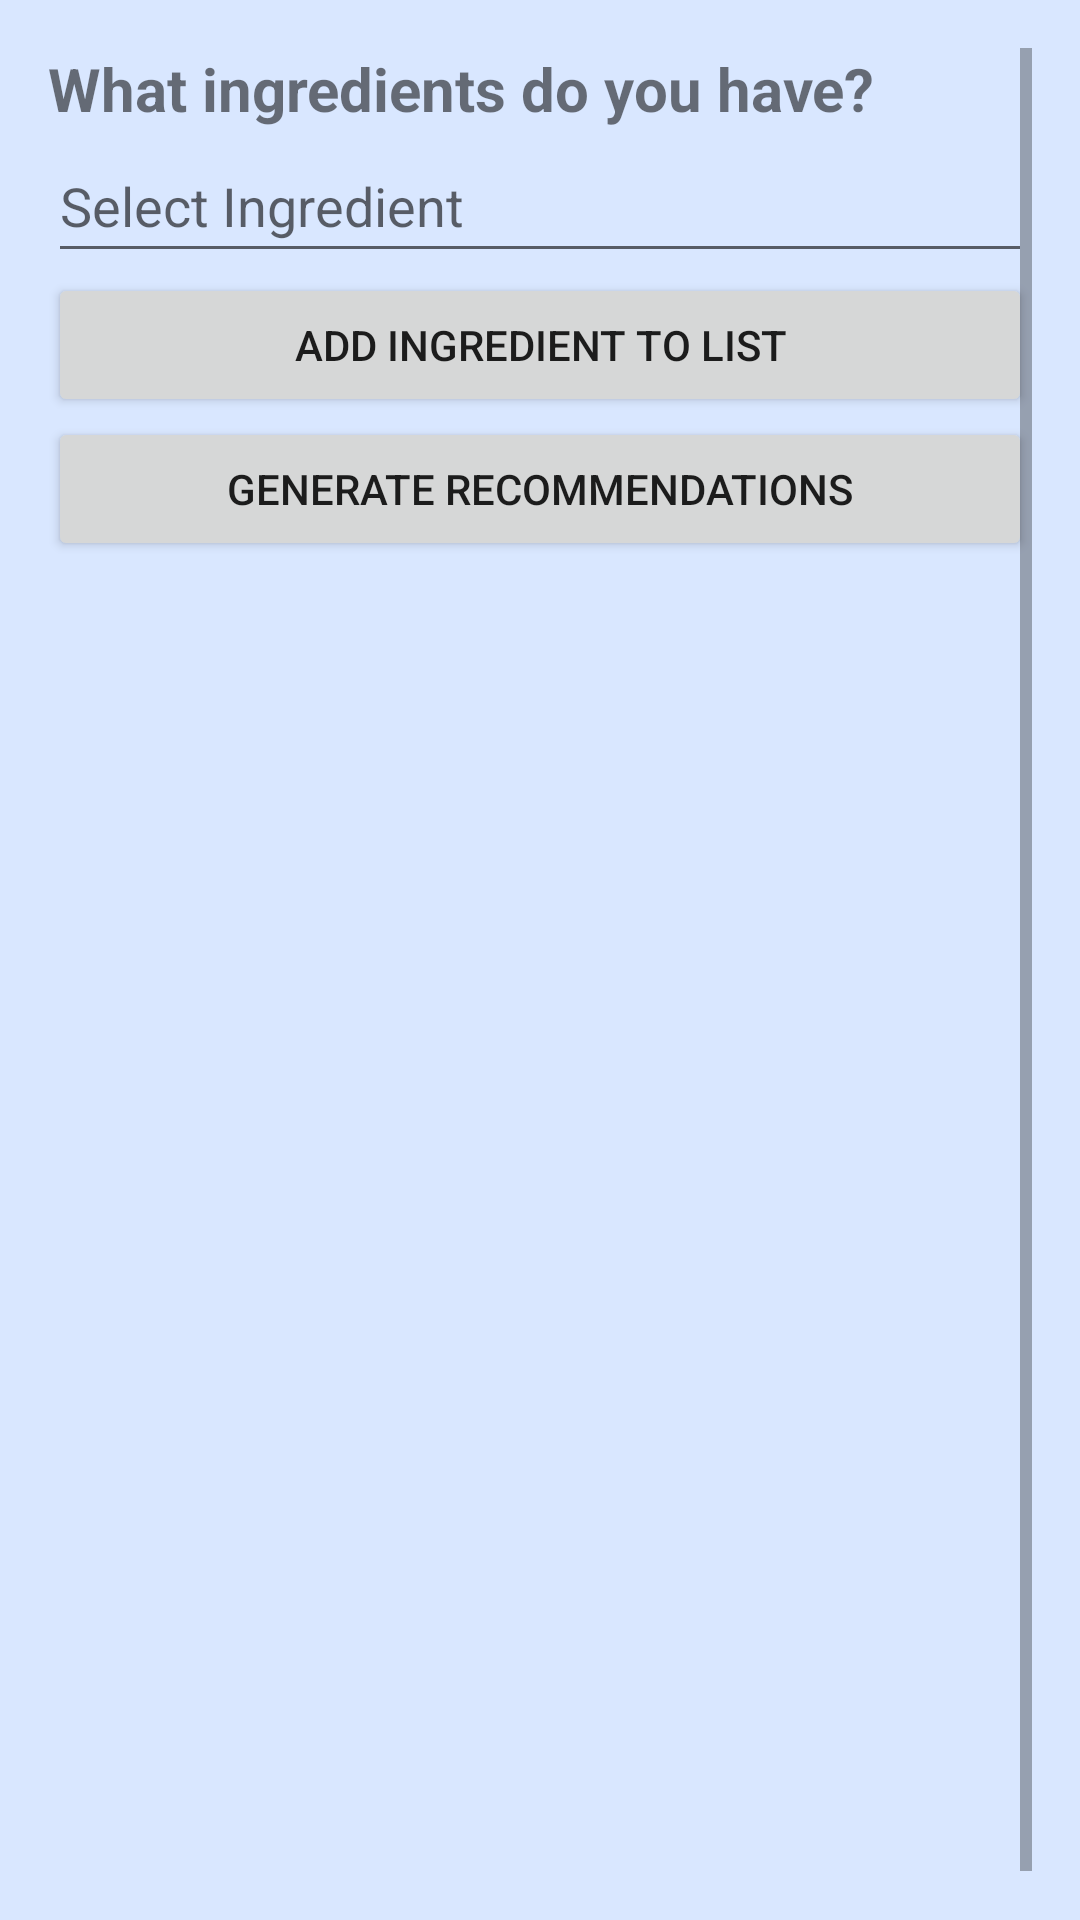

Layout XML and referenced resources for this Android screen:
<!-- AndroidManifest.xml: application theme Theme.Flavors_Prototype -->
<!-- res/layout/activity_recommendation.xml -->
<?xml version="1.0" encoding="utf-8"?>
<androidx.constraintlayout.widget.ConstraintLayout xmlns:android="http://schemas.android.com/apk/res/android"
    xmlns:app="http://schemas.android.com/apk/res-auto"
    xmlns:tools="http://schemas.android.com/tools"
    android:layout_width="match_parent"
    android:layout_height="match_parent"
    tools:context=".controllers.RecommendationActivity"
    android:background="@color/cardBackground">


<ScrollView

    android:layout_width="match_parent"
    android:layout_height="match_parent"
    android:orientation="vertical"
    android:padding="16dp">

    <LinearLayout
        app:layout_constraintBottom_toBottomOf="parent"
        app:layout_constraintEnd_toEndOf="parent"
        app:layout_constraintStart_toStartOf="parent"
        app:layout_constraintTop_toTopOf="parent"
        android:background="@color/cardBackground"
        android:layout_width="match_parent"
        android:layout_height="wrap_content"
        android:orientation="vertical">

        <TextView
            android:id="@+id/textView3"
            android:textSize="20sp"
            android:layout_width="match_parent"
            android:layout_height="wrap_content"
            android:textStyle="bold"
            android:text="What ingredients do you have?" />

        <AutoCompleteTextView
            android:id="@+id/recview"
            android:layout_width="match_parent"
            android:layout_height="wrap_content"
            android:completionHint="Select Ingredient"
            android:completionThreshold="1"
            android:hint="Select Ingredient"
            android:minHeight="48dp" />

        <Button
            android:id="@+id/autoBtn"
            android:layout_width="match_parent"
            android:layout_height="wrap_content"
            android:text="Add ingredient to list" />

        <Button
            android:id="@+id/generateBtn"
            android:layout_width="match_parent"
            android:layout_height="wrap_content"
            android:text="Generate Recommendations" />

        <androidx.recyclerview.widget.RecyclerView
            android:id="@+id/ingredientRecyclerView"
            android:layout_width="match_parent"
            android:layout_height="530dp"

            android:layout_alignParentBottom="true"
            android:layout_marginBottom="-77dp"
            app:layout_constraintBottom_toBottomOf="parent"
            app:layout_constraintEnd_toEndOf="parent"
            app:layout_constraintStart_toStartOf="parent"
            app:layout_constraintTop_toTopOf="parent"
            tools:listitem="@layout/dish_item" >

        </androidx.recyclerview.widget.RecyclerView>
    </LinearLayout>

</ScrollView>

</androidx.constraintlayout.widget.ConstraintLayout>
<!-- res/layout/dish_item.xml (included above) -->
<?xml version="1.0" encoding="utf-8"?>
<androidx.cardview.widget.CardView
    xmlns:android="http://schemas.android.com/apk/res/android"
    xmlns:app="http://schemas.android.com/apk/res-auto"
    android:layout_width="match_parent"
    android:layout_height="wrap_content"
    app:cardElevation="8dp"
    app:cardCornerRadius="8dp"
    android:layout_margin="16dp">

    <LinearLayout
        android:layout_width="match_parent"
        android:layout_height="wrap_content"
        android:layout_marginVertical="0dp"
        android:layout_marginStart="0dp"
        android:background="@color/teal_200"
        android:elevation="8pt"
        android:orientation="vertical">


        <LinearLayout
            android:layout_width="wrap_content"
            android:layout_height="wrap_content"
            android:layout_gravity="left"
            android:orientation="horizontal">


            <ImageView
                android:id="@+id/recipeListImage"
                android:layout_width="50pt"
                android:layout_height="match_parent"
                android:layout_weight="1"
                android:paddingBottom="2pt"
                android:paddingTop="2pt"
                app:srcCompat="@drawable/world_food" />


            <Button
                android:id="@+id/dishButton"
                android:layout_width="wrap_content"
                android:layout_height="wrap_content"
                android:layout_marginStart="10pt"
                android:text="@string/recipe_name"
                android:textSize="14sp"
                android:layout_gravity="left"
                app:layout_constraintVertical_bias="0.133" />


        </LinearLayout>

    </LinearLayout>
</androidx.cardview.widget.CardView>
<!-- resources referenced by this layout -->
<resources>
  <color name="cardBackground">#d9e7ff</color>
  <color name="teal_200">#95b4e6</color>
  <string name="recipe_name">Recipe Name</string>
  <style name="Theme.Flavors_Prototype" parent="Theme.MaterialComponents.DayNight.DarkActionBar">
          
          <item name="colorPrimary">@color/purple_500</item>
          <item name="colorPrimaryVariant">@color/purple_700</item>
          <item name="colorOnPrimary">@color/white</item>
          
          <item name="colorSecondary">@color/teal_200</item>
          <item name="colorOnSecondary">@color/black</item>
          <item name="colorSecondaryVariant">@color/yellow</item>
          
          <item name="android:statusBarColor" tools:targetApi="l">?attr/colorPrimaryVariant</item>
          
  
      </style>
  <color name="purple_500">
          #273854
      </color>
  <color name="purple_700">#162030 </color>
  <color name="white">#d9e7ff</color>
  <color name="black">#FF000000</color>
  <color name="yellow">#fce303</color>
</resources>
